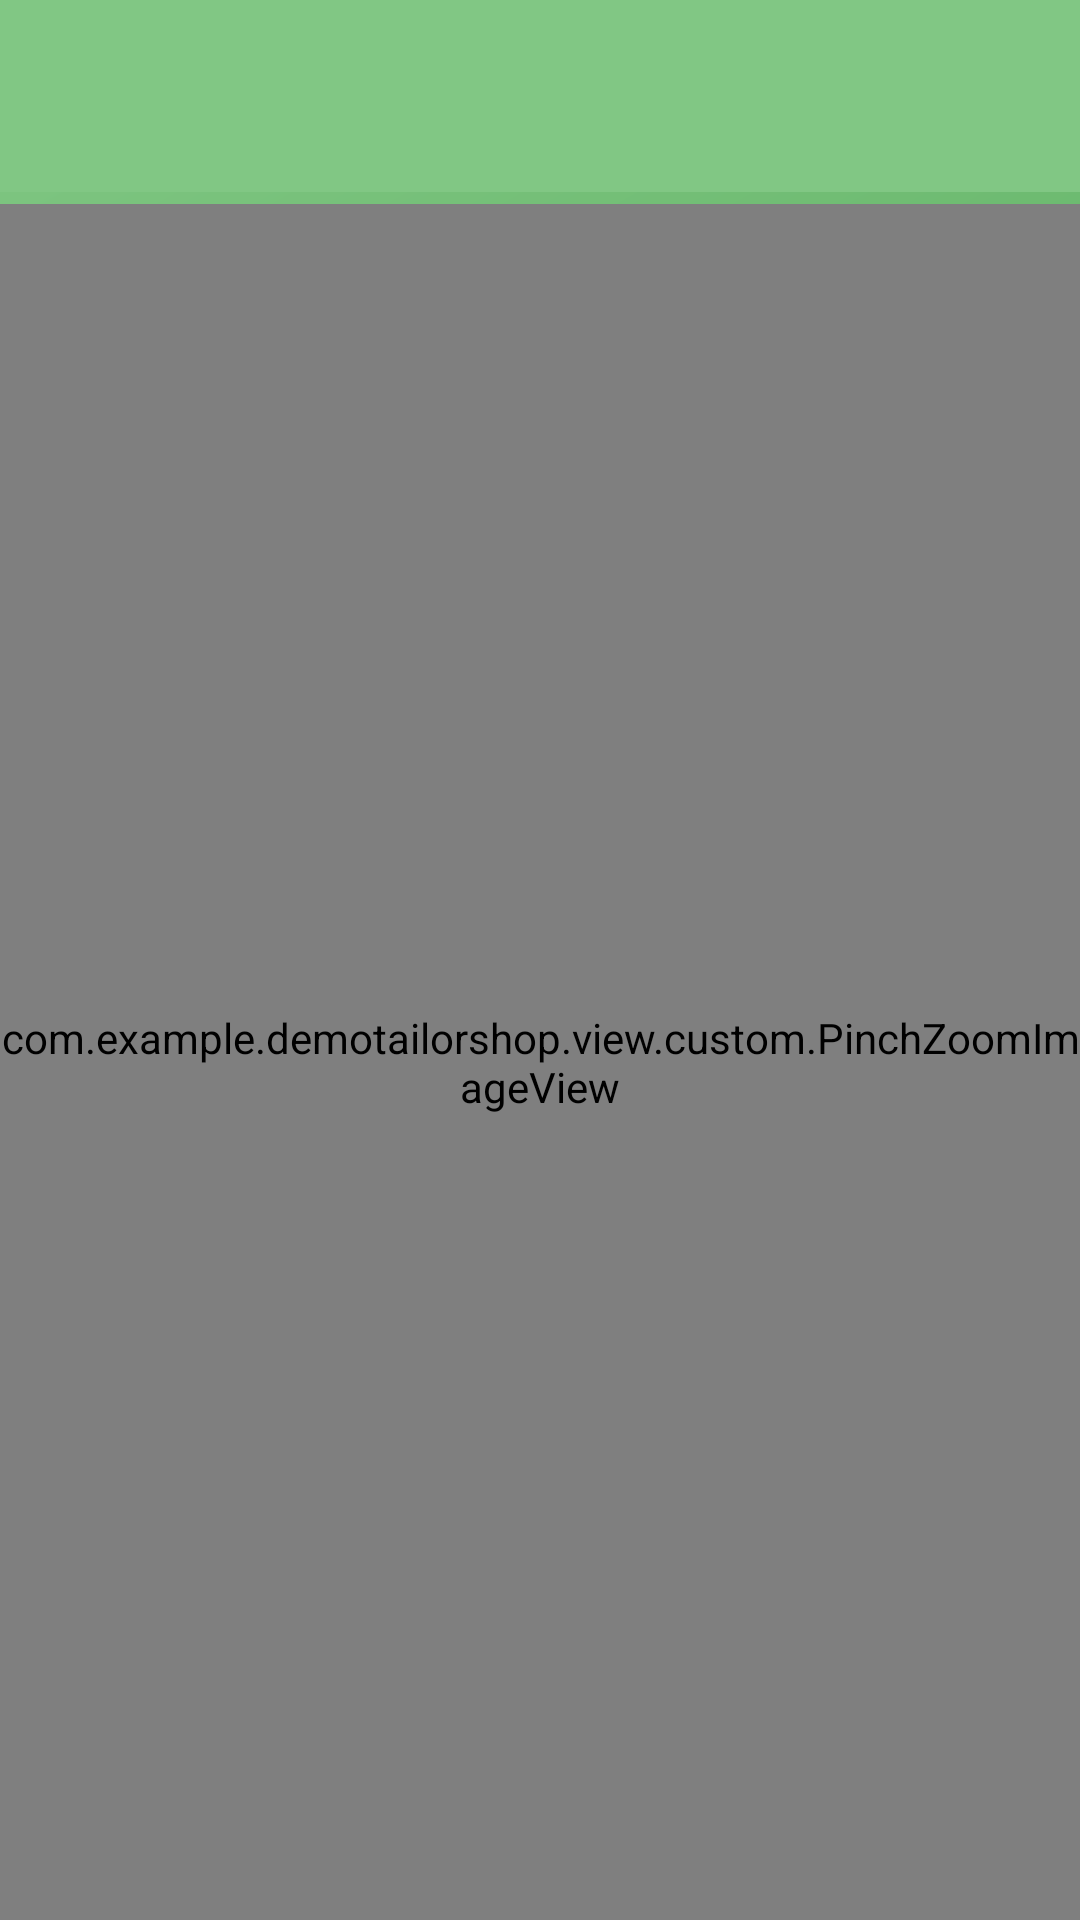

Layout XML and referenced resources for this Android screen:
<!-- AndroidManifest.xml: application theme Theme.splashScreenTheme -->
<!-- res/layout/fragment_measurement_viewer.xml -->
<?xml version="1.0" encoding="utf-8"?>
<LinearLayout xmlns:android="http://schemas.android.com/apk/res/android"
    xmlns:app="http://schemas.android.com/apk/res-auto"
    xmlns:tools="http://schemas.android.com/tools"
    android:layout_width="match_parent"
    android:layout_height="match_parent"
    android:orientation="vertical"
    tools:context=".fragment.MeasurementViewerFragment">

    <androidx.coordinatorlayout.widget.CoordinatorLayout
        android:id="@+id/clToolBar"
        android:layout_width="match_parent"
        android:layout_height="wrap_content"
        android:layout_marginBottom="4dp">

        <com.google.android.material.appbar.AppBarLayout
            android:layout_width="match_parent"
            android:layout_height="wrap_content">

            <com.google.android.material.appbar.MaterialToolbar
                android:id="@+id/mtbToolBar"
                android:layout_width="match_parent"
                android:layout_height="?attr/actionBarSize"
                android:background="@color/primaryColor"
                app:layout_scrollFlags="scroll|enterAlways|snap"
                app:navigationIcon="@drawable/ic_arrow_back_24"
                app:titleCentered="true" />

        </com.google.android.material.appbar.AppBarLayout>
    </androidx.coordinatorlayout.widget.CoordinatorLayout>

    <com.example.demotailorshop.view.custom.PinchZoomImageView
        android:id="@+id/pzivMeasurement"
        android:layout_width="match_parent"
        android:layout_height="0dp"
        android:layout_weight="3" />

    <androidx.recyclerview.widget.RecyclerView
        android:id="@+id/rvMeasurement"
        android:layout_width="match_parent"
        android:layout_height="wrap_content"/>

</LinearLayout>
<!-- resources referenced by this layout -->
<resources>
  <color name="primaryColor">#81c784</color>
  <style name="Theme.splashScreenTheme" parent="Theme.Material3.Dark.NoActionBar">
          <item name="android:windowBackground">@drawable/splash_screen_background</item>
      </style>
  <!-- drawable splash_screen_background (drawable) -->
  <?xml version="1.0" encoding="utf-8"?>
  <layer-list xmlns:android="http://schemas.android.com/apk/res/android">
      <item android:drawable="@drawable/bg_gradient" />
      <item
          android:drawable="@drawable/ic_app_icon_tailor"
          android:gravity="center">
  
      </item>
  
  </layer-list>
  <!-- drawable bg_gradient (drawable) -->
  <?xml version="1.0" encoding="utf-8"?>
  <shape xmlns:android="http://schemas.android.com/apk/res/android"
      android:shape="rectangle">
      <gradient
          android:angle="135"
          android:endColor="@color/primaryColor"
          android:startColor="@color/secondaryColor"
          android:type="linear" />
  </shape>
  <!-- drawable ic_app_icon_tailor: vector/xml drawable (drawable, 9449 chars, omitted) -->
  <color name="secondaryColor">#43a047</color>
</resources>
